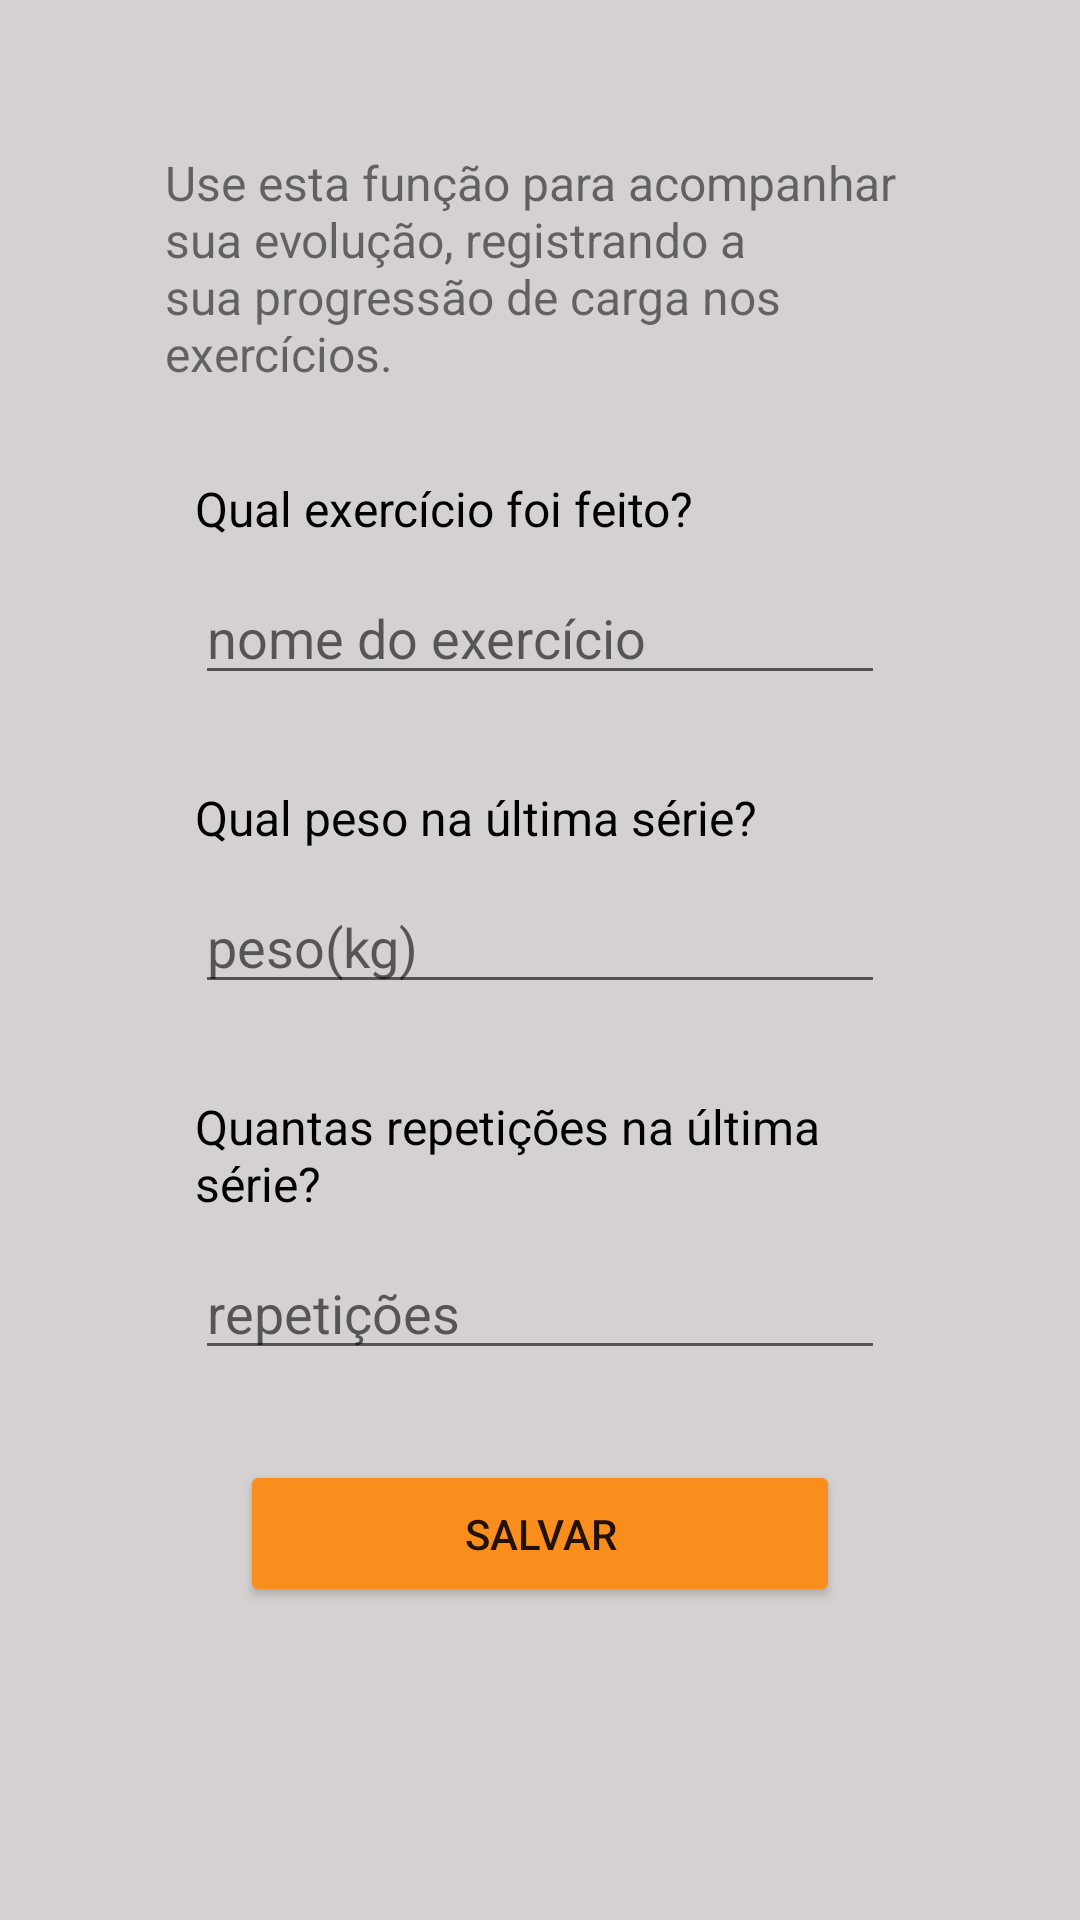

Here is an Android app screen rendered from its layout file. Give the layout XML and the strings, colors and styles it references.
<!-- AndroidManifest.xml: application theme Theme.RegistraTreino -->
<!-- res/layout/activity_exercise.xml -->
<?xml version="1.0" encoding="utf-8"?>
<ScrollView
    xmlns:app="http://schemas.android.com/apk/res-auto"
    xmlns:tools="http://schemas.android.com/tools"
    xmlns:android="http://schemas.android.com/apk/res/android"
    android:background="@color/grey"
    android:layout_width="match_parent"
    android:layout_height="match_parent">
<LinearLayout
    android:layout_width="match_parent"
    android:layout_height="match_parent"

    android:orientation="vertical"
    android:paddingTop="50dp"
    tools:context=".ExerciseActivity">

    <TextView
        android:layout_width="match_parent"
        android:layout_height="wrap_content"
        android:layout_marginStart="55dp"
        android:layout_marginEnd="55dp"
        android:textSize="16sp"
        android:text="@string/exercise_text"/>

    <TextView
        style="@style/txtView_form_exercise"
        android:text="@string/which_exercise" />

    <EditText
        android:id="@+id/which_exercise"
        android:hint="@string/name_exercise"
        style="@style/edtText_form_exercises"/>

    <TextView
        style="@style/txtView_form_exercise"
        android:text="@string/which_weight" />

    <EditText
        android:inputType="number"
        android:id="@+id/which_weight"
        android:hint="@string/weight"
        style="@style/edtText_form_exercises"/>

    <TextView
        style="@style/txtView_form_exercise"
        android:text="@string/how_many_repetitions"/>

    <EditText
        android:inputType="number"
        android:id="@+id/how_many_repetitions"
        android:hint="@string/repetitions"
        style="@style/edtText_form_exercises"/>

    <Button
        android:id="@+id/btn_save_exercise"
        style="@style/btn_salvar"
        android:text="@string/save"/>



</LinearLayout>
</ScrollView>
<!-- resources referenced by this layout -->
<resources>
  <color name="grey">#D6D1D1</color>
  <string name="exercise_text">Use esta função para acompanhar sua evolução, registrando a sua progressão de carga nos exercícios.</string>
  <string name="how_many_repetitions">Quantas repetições na última série?</string>
  <string name="name_exercise">nome do exercício</string>
  <string name="repetitions">repetições</string>
  <string name="save">Salvar</string>
  <string name="weight">peso(kg)</string>
  <string name="which_exercise">Qual exercício foi feito?</string>
  <string name="which_weight">Qual peso na última série?</string>
  <style name="btn_salvar">
          <item name="android:layout_width">match_parent</item>
          <item name="android:layout_height">wrap_content</item>
          <item name="backgroundTint">@color/orange</item>
          <item name="android:padding">15dp</item>
          <item name="android:layout_marginTop">30dp</item>
          <item name="android:layout_marginStart">80dp</item>
          <item name="android:layout_marginEnd">80dp</item>
      </style>
  <style name="edtText_form_exercises">
          <item name="android:layout_width">match_parent</item>
          <item name="android:layout_height">wrap_content</item>
          <item name="android:layout_marginStart">65dp</item>
          <item name="android:layout_marginEnd">65dp</item>
          <item name="android:layout_marginTop">10dp</item>
      </style>
  <style name="txtView_form_exercise">
          <item name="android:layout_marginStart">65dp</item>
          <item name="android:layout_marginEnd">65dp</item>
          <item name="android:layout_marginTop">30dp</item>
          <item name="android:textSize">16sp</item>
          <item name="android:textColor">@color/black</item>
          <item name="android:layout_width">match_parent</item>
          <item name="android:layout_height">wrap_content</item>
  
      </style>
  <style name="Theme.RegistraTreino" parent="Theme.MaterialComponents.Light.DarkActionBar">
          
          <item name="colorPrimary">@color/orange</item>
          <item name="colorPrimaryVariant">@color/dark_orange</item>
          <item name="colorOnPrimary">@color/white</item>
          
          <item name="colorSecondary">@color/teal_200</item>
          <item name="colorSecondaryVariant">@color/teal_700</item>
          <item name="colorOnSecondary">@color/black</item>
          
          <item name="android:statusBarColor" tools:targetApi="l">?attr/colorPrimaryVariant</item>
          
      </style>
  <color name="orange">#F98E1D</color>
  <color name="black">#FF000000</color>
  <color name="dark_orange">#db7c18</color>
  <color name="white">#FFFFFFFF</color>
  <color name="teal_200">#FF03DAC5</color>
  <color name="teal_700">#FF018786</color>
</resources>
